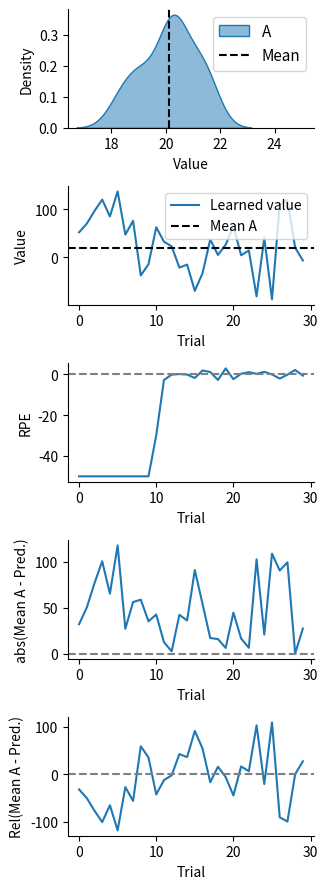
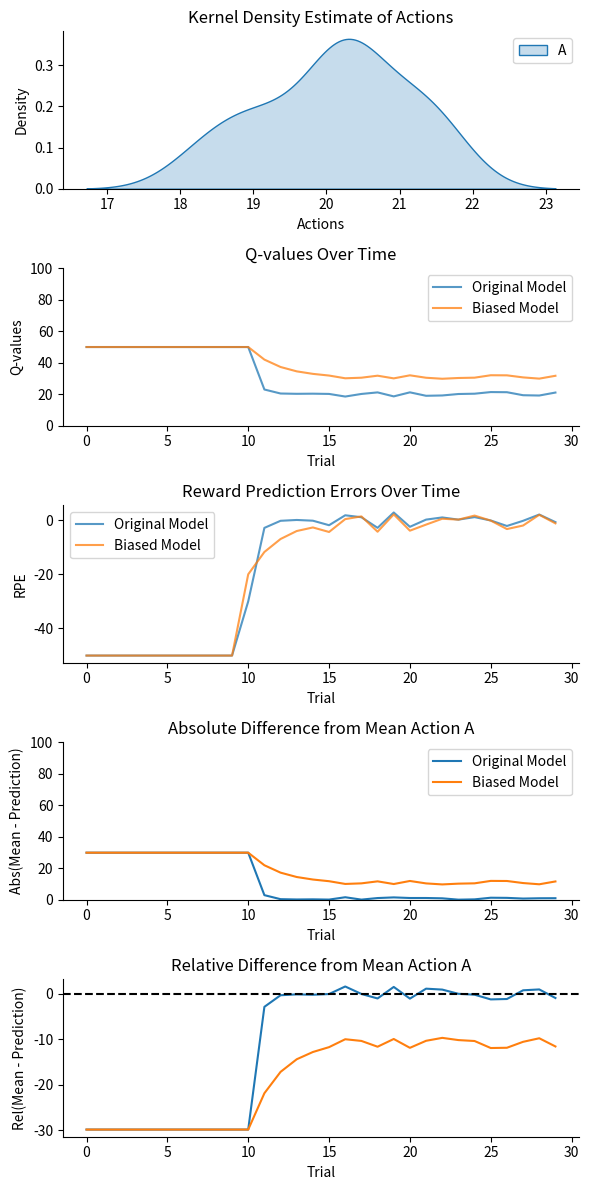
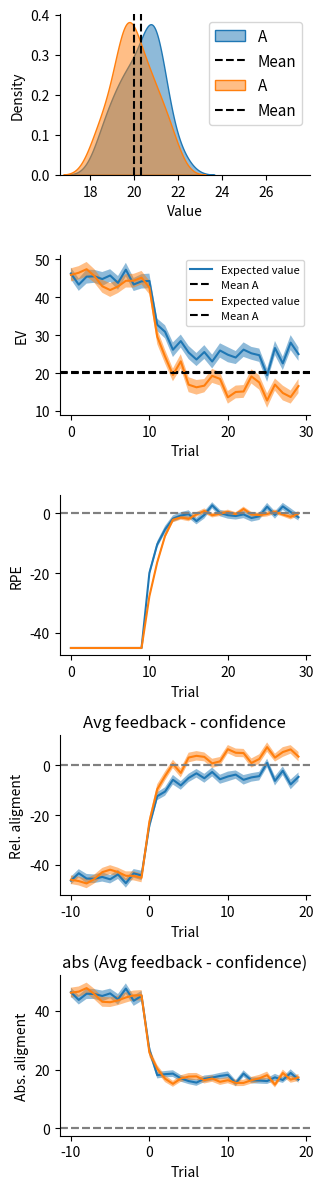

Source code (Python) for these figures, in order:
# -*- coding: utf-8 -*-
"""
Created on Tue Apr  9 20:27:01 2024

[redacted]
"""

#% Test RL models

import numpy as np
import pandas as pd
from matplotlib import pyplot as plt
import seaborn as sns

# Symetrical learning rate model
def simulate_rw(df, alpha, beta, Qi0, Qi1):

    # Get outcomes for actions across trials
    rewards_action_a = df['Action_A'].to_numpy()
    rewards_action_b = df['Action_B'].to_numpy()

    Q = np.array([Qi0, Qi1], dtype="float64")  # array to track Q values
    simulated_actions = []  # list to store actions
    RPEs = []               # list to store RPEs
    q_values_a = []  # list to store Q values from action A
    q_values_b = []  # list to store Q values from action B
    EVs = []
    for t in range(len(rewards_action_a)):

        # Calculate action probabilities using softmax
        Q_ = Q * beta
        action_probs = np.exp(Q_) / np.sum(np.exp(Q_))

        # Choose an action based on the probabilities
        a = np.random.choice([0, 1], p=action_probs)
        simulated_actions.append(a)

        # Get the reward/outcome of the chosen action
        r = rewards_action_a[t] if a == 0 else rewards_action_b[t]

        # Get RPE
        RPE = r - Q[a]
        RPEs.append(RPE)

        # Get q_values
        q_values_a.append(Q[0])
        q_values_b.append(Q[1])

        # Get EV
        EVs.append(Q[a])

        # Update the Q values using Rescorla-Wagner rule
        Q[a] = Q[a] + alpha * (r - Q[a])

    return simulated_actions, RPEs, q_values_a, q_values_b, EVs


# Symetrical learning rate model
def simulate_rw_1arm(df, alpha, beta, Q0, Q1,
                     static_early_meta_cog_bias=0,
                     early_meta_cog_bias=0,
                     late_meta_cog_bias=0,
                     util_func_bias=0,
                     lr_asymmetry=False,
                     alpha_plus=0.5,
                     alpha_minus=0.9,
                     Qc_noise=False,
                     Qp_noise=False,
                     Q_reporting_noise=False,
                     perception_prop=False,
                     fb_condition='neut',
                     ):

    # Get outcomes for actions across trials
    rewards_action_a = df['Action_A'].to_numpy()
    #rewards_action_b = df['Action_B'].to_numpy()

    Q  = np.array([Q0], dtype="float64")  # array to track Q values
    Qc = np.array([Q0], dtype="float64")  # array to track Qc values
    Qp = np.array([Q0], dtype="float64")  # array to track Qp values

    # mean perceptual beleif
    #p_mean = 65

    simulated_actions = []  # list to store actions
    RPEs = []               # list to store RPEs
    q_values_a = []         # list to store Q values from action A
    EVs = []

    # Introduce early static (perceptual) meta cog bias - Before choice
    Q[0] = Q[0] + float(((Q[0]/100)*static_early_meta_cog_bias))

    for t in range(len(rewards_action_a)):

        # Introduce early dynamic (perceptual) meta cog bias - Before choice
        Qp[0] = Qp[0] + float(((Qp[0]/100)*early_meta_cog_bias))

        # Add iterative noise
        if Qc_noise != False:
            Qc[0] = np.random.normal(loc=Qc[0], scale=Qc_noise, size=1)[0]
        if Qp_noise != False:
            Qp[0] = np.random.normal(loc=Qp[0], scale=Qp_noise, size=1)[0]

        # Add static reporting noise
        if Q_reporting_noise != False:
            Q_w_noise = np.random.normal(loc=Qc[0], scale=Q_reporting_noise,
                                          size=1)[0]

        # Either integrate Qc and Qp beleifs
        Q[0] = (Qc[0]*(1-perception_prop)) + (Qp[0]*perception_prop)

        # Report noisy or raw internal representation
        if Q_reporting_noise != False:
            # Save q_values for the current trial
            q_values_a.append(Q_w_noise)
            # Save the current trial expected value (EV of current action)
            EVs.append(Q_w_noise)
            #print(f'report noise added: {Q_w_noise}')
        else:
            q_values_a.append(Q[0])
            # Save the current trial expected value (EV of current action)
            EVs.append(Q[0])

        # Action selection ---------------------------------------------------
        # Calculate action probabilities using softmax
      #  Q_ = Q * beta
      #  action_probs = np.exp(Q_) / np.sum(np.exp(Q_))

        # Choose an action based on the probabilities - only one action (0)
        #a = np.random.choice([0], p=action_probs)
        a = 0
        simulated_actions.append(a)
        # --------------------------------------------------------------------

        # Get the reward/outcome of the chosen action
        r = rewards_action_a[t]

        # Introduce late meta cog bias - after choice, before update
        Q[a] = Q[a] + float(((Q[a]/100)*late_meta_cog_bias))


        # Apply confidence update if feedback (r) is present
        if pd.isna(r):
            RPE = 0 - Q[a]
            RPEs.append(RPE)
            pass
        else:

            # apply condition
            if fb_condition=='neut':
                r=r
            if fb_condition=='neg':
                r=r-10
            if fb_condition=='pos':
                r=r+10

            # Introduce util_func_bias
            r = r + float(((r/100)*util_func_bias))
            #r = np.random.normal(loc=r, scale=1, size=1)

            # Get RPE
            RPE = r - Q[a]
            RPEs.append(RPE)

            # Update the Q values using Rescorla-Wagner rule
            if lr_asymmetry == False:
                Qc[a] = Q[a] + alpha * (r - Q[a])
            else:
                if RPE > 0:
                    Qc[a] = Q[a] + alpha_plus * (r - Q[a])
                else:
                    Qc[a] = Q[a] + alpha_minus * (r - Q[a])

    return simulated_actions, RPEs, q_values_a, EVs

# Build environment
df = pd.DataFrame()

n_trials = 20

# Parameters for the Gaussian distribution
mean_A = 20
std_A = 1  # Standard deviation
mean_B = 8
std_B = 1  # Standard deviation

num_samples = n_trials

# Generate the samples
samples_A = np.random.normal(loc=mean_A, scale=std_A, size=num_samples)
samples_B = np.random.normal(loc=mean_B, scale=std_B, size=num_samples)


df['Action_A'] = np.random.choice(samples_A,
                                  size=n_trials,
                                  replace=True)

df['Action_B'] = np.random.choice(samples_B,
                                  size=n_trials,
                                  replace=True)

# Add the lack of feedback during baseline
baseline_nan_feedback = np.array([np.nan]*10)
baseline_df = pd.DataFrame({'Action_A': baseline_nan_feedback,
                            'Action_B': baseline_nan_feedback})
df = pd.concat([baseline_df, df]).reset_index(drop=True)
#df = pd.concat([df, df]).reset_index(drop=True)
#df = pd.concat([df, df]).reset_index()

# Simulate agent
alpha = 0.9
beta = 0.1
Q0 = 50
Q1 = 0.0

results = simulate_rw_1arm(df, alpha, beta, Q0, Q1,
                     static_early_meta_cog_bias=0,
                     early_meta_cog_bias=0,
                     late_meta_cog_bias=0,
                     util_func_bias=0,
                     lr_asymmetry=False,
                     alpha_plus=0.5,
                     alpha_minus=0.9,
                     Qc_noise=False,
                     Qp_noise=False,
                     Q_reporting_noise=50,
                     perception_prop=False
                    )

simulated_actions, RPEs, q_values_a, EVs = results

df_model = pd.DataFrame({'simulated_actions': simulated_actions,
                         'RPEs': RPEs,
                         'q_values_a': q_values_a,
                        # 'q_values_b': q_values_b,
                         'EVs': EVs,
                         })


a_rewards_seen = df_model[df_model.simulated_actions==0].q_values_a
#b_rewards_seen = df_model[df_model.simulated_actions==1].q_values_b

# Plot results

# Set the number of timesteps based on the length of one of your result arrays
timesteps = range(len(simulated_actions))

# Plot distribution of option value
plt.figure(figsize=(6, 9))
ax0 = plt.subplot(5, 2, 1)  # 3 row, 3 columns, 3rd plot
sns.kdeplot(df['Action_A'], label='A', alpha=0.5, fill=True)
#sns.kdeplot(df['Action_B'], label='B', alpha=0.5, fill=True)
plt.axvline(df['Action_A'].mean(), ls='--', c='k', label='Mean')
#plt.axvline(df['Action_B'].mean(), ls='--', c='C1', label='Mean')
plt.xlabel('Value')
plt.ylabel('Density')
plt.legend(loc='upper right', bbox_to_anchor=(1,1), fontsize=11)
ax0.spines['top'].set_visible(False)
ax0.spines['right'].set_visible(False)
ax0.set_xlim(ax0.get_xlim()[0], ax0.get_xlim()[1]+2)

# Plot Choices over Time
# =============================================================================
# ax1 = plt.subplot(4, 2, 2)  # 3 row, 3 columns, 1st plot
# plt.plot(timesteps, simulated_actions, 'o-', label='Choice')
# plt.xlabel('Trial')
# plt.ylabel('Action')
# #plt.title('Choices Over Time')
# plt.ylim(-0.1, 1.1)
# #plt.yticks([0, 1], ['A', 'B'])
# plt.yticks([0], ['A'])
# ax1.spines['top'].set_visible(False)
# ax1.spines['right'].set_visible(False)
# =============================================================================

# Plot Value
ax2 = plt.subplot(5, 2, 3)  # 3 row, 3 columns, 2nd plot
plt.plot(timesteps, q_values_a[:], label='Learned value', alpha=1)
#plt.plot(timesteps, q_values_b[:], label='', alpha=1)
plt.axhline(df['Action_A'].mean(), ls='--', c='k', label='Mean A')
#plt.axhline(df['Action_B'].mean(), ls='--', c='C1', label='Mean B')
plt.xlabel('Trial')
plt.ylabel('Value')
plt.legend(loc='upper right', bbox_to_anchor=(1,1), fontsize=10)
ax2.spines['top'].set_visible(False)
ax2.spines['right'].set_visible(False)

# Plot Reward Prediction Errors
ax3 = plt.subplot(5, 2, 5)  # 3 row, 3 columns, 3rd plot
plt.plot(timesteps, RPEs, label='RPE')
plt.xlabel('Trial')
plt.ylabel('RPE')
#plt.title('Reward Prediction Errors Over Time')
plt.axhline(0, color='gray', linestyle='--')  # Zero line for reference
ax3.spines['top'].set_visible(False)
ax3.spines['right'].set_visible(False)

# Plot that value align to mean of seen values
ax5 = plt.subplot(5, 2, 7)
accum_mean_PE_A = [abs(df['Action_A'].mean()-q_values_a[t])
                   for t in range(len(q_values_a))]
plt.plot(timesteps, accum_mean_PE_A, label='RPE')
#plt.plot(timesteps, accum_mean_PE_B, label='RPE')
plt.xlabel('Trial')
plt.ylabel('abs(Mean A - Pred.)')
#plt.title('Reward Prediction Errors Over Time')
plt.axhline(0, color='gray', linestyle='--')  # Zero line for reference
ax5.spines['top'].set_visible(False)
ax5.spines['right'].set_visible(False)

# Plot that value align to mean of seen values
ax5 = plt.subplot(5, 2, 9)
accum_mean_PE_A = [(df['Action_A'].mean()-q_values_a[t])
                   for t in range(len(q_values_a))]
plt.plot(timesteps, accum_mean_PE_A, label='RPE')
#plt.plot(timesteps, accum_mean_PE_B, label='RPE')
plt.xlabel('Trial')
plt.ylabel('Rel(Mean A - Pred.)')
#plt.title('Reward Prediction Errors Over Time')
plt.axhline(0, color='gray', linestyle='--')  # Zero line for reference
ax5.spines['top'].set_visible(False)
ax5.spines['right'].set_visible(False)


plt.tight_layout()  # Adjust subplots to fit in the figure area
plt.show()

print('\nAction A', '__'*30)
print(' True Mean', np.mean(df['Action_A'].values), '\n',
      'Mean of seen', np.mean(a_rewards_seen.values), '\n',
      'Mean EV', np.mean(q_values_a[-100:]), '\n',
      '__'*34)

#%%
# Simulate the original model
results_original = simulate_rw_1arm(df, alpha, beta, Q0, Q1,
                                    static_early_meta_cog_bias=0,
                                    early_meta_cog_bias=0,
                                    late_meta_cog_bias=0,
                                    util_func_bias=0,
                                    lr_asymmetry=False,
                                    alpha_plus=0.5,
                                    alpha_minus=0.5,
                                    Qc_noise=False,
                                    Qp_noise=False)

# Simulate the biased model
results_biased = simulate_rw_1arm(df, alpha, beta, Q0, Q1,
                                  static_early_meta_cog_bias=-50,
                                  early_meta_cog_bias=10,
                                  late_meta_cog_bias=0,
                                  util_func_bias=50,  # Applying bias here
                                  lr_asymmetry=True,
                                  alpha_plus=0.9,
                                  alpha_minus=0.4,
                                  Qc_noise=False,
                                  Qp_noise=False)

# Extract results for both models
actions_original, RPEs_original, q_values_a_original, EVs_original = results_original
actions_biased, RPEs_biased, q_values_a_biased, EVs_biased = results_biased

# Create DataFrames for both sets of results
df_model_original = pd.DataFrame({
    'actions': actions_original,
    'RPEs': RPEs_original,
    'q_values_a': q_values_a_original,
    'EVs': EVs_original
})

df_model_biased = pd.DataFrame({
    'actions': actions_biased,
    'RPEs': RPEs_biased,
    'q_values_a': q_values_a_biased,
    'EVs': EVs_biased
})

# Set the number of timesteps based on the length of one of the result arrays
timesteps = range(len(actions_original))

# Plotting the results
plt.figure(figsize=(6, 12))

# KDE plot of actions for both models
ax0 = plt.subplot(5, 1, 1)
sns.kdeplot(df['Action_A'], label='A', fill=True)
#sns.kdeplot(df['Action_A'], label='Biased Model', fill=True)
plt.title('Kernel Density Estimate of Actions')
plt.xlabel('Actions')
plt.ylabel('Density')
plt.legend()

# Plot q_values for both models
ax1 = plt.subplot(5, 1, 2)
plt.plot(timesteps, df_model_original['q_values_a'],
         label='Original Model', alpha=0.75)
plt.plot(timesteps, df_model_biased['q_values_a'],
         label='Biased Model', alpha=0.75)
plt.title('Q-values Over Time')
plt.xlabel('Trial')
plt.ylabel('Q-values')
plt.ylim(0,100)
plt.legend()

# Plot RPEs for both models
ax2 = plt.subplot(5, 1, 3)
plt.plot(timesteps, df_model_original['RPEs'],
         label='Original Model', alpha=0.75)
plt.plot(timesteps, df_model_biased['RPEs'],
         label='Biased Model', alpha=0.75)
plt.title('Reward Prediction Errors Over Time')
plt.xlabel('Trial')
plt.ylabel('RPE')
plt.legend()

# Plot value alignment to mean of seen values
ax3 = plt.subplot(5, 1, 4)
accum_mean_PE_A_original = [abs(np.mean(df['Action_A'].values[10:]) - q)
                            for q in q_values_a_original]
accum_mean_PE_A_biased = [abs(np.mean(df['Action_A'].values[10:]) - q)
                          for q in q_values_a_biased]
plt.plot(timesteps, accum_mean_PE_A_original, label='Original Model')
plt.plot(timesteps, accum_mean_PE_A_biased, label='Biased Model')
plt.title('Absolute Difference from Mean Action A')
plt.xlabel('Trial')
plt.ylabel('Abs(Mean - Prediction)')
plt.ylim(0,100)
plt.legend()

ax4 = plt.subplot(5, 1, 5)
accum_mean_PE_A_original = [(np.mean(df['Action_A'].values[10:]) - q)
                            for q in q_values_a_original]
accum_mean_PE_A_biased = [(np.mean(df['Action_A'].values[10:]) - q)
                          for q in q_values_a_biased]
plt.plot(timesteps, accum_mean_PE_A_original, label='Original Model')
plt.plot(timesteps, accum_mean_PE_A_biased, label='Biased Model')
plt.title('Relative Difference from Mean Action A')
plt.xlabel('Trial')
plt.ylabel('Rel(Mean - Prediction)')
plt.axhline(0, ls='--', c='k')
#plt.ylim(0,100)
#plt.legend()

# Remove top and right spines
for ax in [ax0, ax1, ax2, ax3, ax4]:
    ax.spines['top'].set_visible(False)
    ax.spines['right'].set_visible(False)

plt.tight_layout()
plt.show()
#%% Simulate over many agents

agents = [
            # neutral model
           [0,      # static_early_meta_cog_bias
            0,      # early_meta_cog_bias
            0,      # late_meta_cog_bias
            20,     # util_func_bias - the saliance of feedback
            True,  # lr_asymmetry
            0.5,    # alpha_plus
            0.5,   # alpha_minus

            False,  # Qc_noise
            False,  # Qp_noise
            20,     # Q_reporting_noise,
            0,      # perception_prop
            'neut'  # Condition
            ],

           # biased model
           [0,      # static_early_meta_cog_bias
            0,      # early_meta_cog_bias
            0,      # late_meta_cog_bias
            -20,    # util_func_bias - the saliance of feedback
            True,   # lr_asymmetry
            0.5,      # alpha_plus
            0.5,      # alpha_minus

            False,  # Qc_noise
            False,  # Qp_noise
            20,     # Q_reporting_noise,
            0,      # perception_prop
            'neut'  # Condition
            ]

        ]


plt.figure(figsize=(6, 12))
for agent, fb_bias in zip(agents, [0,0]):
    n_agents = 131
    RPE_list = []
    q_values_a_list = []
    EVs_list = []
    option_value = []
    Qs_bias_list = []
    Qs_neutral_list = []
    fb_conf_aligment_list = []
    abs_fb_conf_aligment_list = []
    for i in range(n_agents):

        # Build environment
        df = pd.DataFrame()

        n_trials = 20

        # Parameters for the Gaussian distribution
        mean_A = 20
        std_A = 10  # Standard deviation
        mean_B = 8
        std_B = 1  # Standard deviation

        num_samples = n_trials

        # Generate the samples
        samples_A = np.random.normal(loc=mean_A+fb_bias, scale=std_A, size=num_samples)
        samples_B = np.random.normal(loc=mean_B, scale=std_B, size=num_samples)

        df['Action_A'] = np.random.choice(samples_A,
                                          size=n_trials,
                                          replace=True)

        df['Action_B'] = np.random.choice(samples_B,
                                          size=n_trials,
                                          replace=True)

        # Add baseline with nan feedback
        baseline_nan_feedback = np.array([np.nan]*10)
        baseline_df = pd.DataFrame({'Action_A': baseline_nan_feedback,
                                    'Action_B': baseline_nan_feedback})

        df = pd.concat([baseline_df, df]).reset_index(drop=True)
        # Simulate agent
        alpha = 0.8
        beta = 0.1
        Qi0 = 45
        Qi1 = 0.0

        [agent]

        # Neutral agent
        results = simulate_rw_1arm(df, alpha, beta, Qi0, Qi1,
                                   *agent)

# =============================================================================
#         static_early_meta_cog_bias=-20,
#         early_meta_cog_bias=0,
#         late_meta_cog_bias=0,
#         util_func_bias=0,
#         lr_asymmetry=False,
#         alpha_plus=0.1,
#         alpha_minus=0.9,
#         Qc_noise=False,
#         Qp_noise=False
#
# =============================================================================
        simulated_actions, RPEs, q_values_a, EVs = results

        df_model = pd.DataFrame({'simulated_actions': simulated_actions,
                                 'RPEs': RPEs,
                                 'q_values_a': q_values_a,
                                # 'q_values_b': q_values_b,
                                 'EVs': EVs,
                                 })

        # Get aligment between feedback and confidence
        fb_conf_aligment = [np.mean(df.Action_A[10:])-q_values_a[10:][t]
                            for t in range(len(q_values_a[10:]))]
        abs_fb_conf_aligment = [abs(np.mean(df.Action_A[10:])-q_values_a[10:][t])
                            for t in range(len(q_values_a[10:]))]
        # baseline
        fb_conf_aligment_b = [np.mean(0)-q_values_a[t]
                            for t in range(len(q_values_a[:10]))]
        abs_fb_conf_aligment_b = [abs(np.mean(0)-q_values_a[t])
                            for t in range(len(q_values_a[:10]))]

        # concat
        fb_conf_aligment = np.concatenate([fb_conf_aligment_b,
                                           fb_conf_aligment])
        abs_fb_conf_aligment = np.concatenate([abs_fb_conf_aligment_b,
                                               abs_fb_conf_aligment])

        fb_conf_aligment_list.append(fb_conf_aligment)
        abs_fb_conf_aligment_list.append(abs_fb_conf_aligment)

        #plt.ylim(0,100)
        #plt.plot(Qs)

        a_rewards_seen = df_model[df_model.simulated_actions==0].q_values_a
        #b_rewards_seen = df_model[df_model.simulated_actions==1].q_values_b

        RPE_list.append(RPEs)
        q_values_a_list.append(q_values_a)
        EVs_list.append(EVs)
        option_value.append(df['Action_A'].values)


    # Transform lists to arrays
    EV_array = np.array(EVs_list)
    Q_array = np.array(q_values_a_list)
    RPE_array = np.array(RPE_list)
    option_value_array = np.array(option_value)

    # Calculate mean, std, and sem
    EV_mean = np.mean(EV_array,axis=0)
    Q_mean = np.mean(Q_array, axis=0)
    RPE_mean = np.mean(RPE_array,axis=0)
    option_value_array_mean = np.mean(option_value_array, axis=0)
    fb_conf_aligment_mean = np.mean(fb_conf_aligment_list, axis=0)
    abs_fb_conf_aligment_mean = np.mean(abs_fb_conf_aligment_list, axis=0)

    EV_std = np.std(EV_array,axis=0)
    Q_std = np.std(Q_array, axis=0)
    RPE_std = np.std(RPE_array,axis=0)
    option_value_array_std = np.std(option_value_array, axis=0)
    fb_conf_aligment_std = np.std(fb_conf_aligment_list, axis=0)
    abs_fb_conf_aligment_std = np.std(abs_fb_conf_aligment_list, axis=0)

    EV_sem = np.std(EV_array,axis=0)/np.sqrt(len(EV_array))
    Q_sem = np.std(Q_array, axis=0)/np.sqrt(len(Q_array))
    RPE_sem = np.std(RPE_array,axis=0)/np.sqrt(len(RPE_array))
    option_value_array_sem = (np.std(option_value_array, axis=0)
                              /np.sqrt(len(option_value_array)))
    fb_conf_aligment_sem = (np.std(fb_conf_aligment_list, axis=0)/
                            np.sqrt(len(fb_conf_aligment_list)))
    abs_fb_conf_aligment_sem = (np.std(abs_fb_conf_aligment_list, axis=0)/
                                np.sqrt(len(abs_fb_conf_aligment_list)))

    # Plot distribution of option value


    # Set the number of trials
    timesteps = range(len(simulated_actions))

    ax0 = plt.subplot(5, 2, 1)  # 3 row, 3 columns, 3rd plot
    sns.kdeplot(option_value_array_mean, label='A', alpha=0.5, fill=True)
    #sns.kdeplot(df['Action_B'], label='B', alpha=0.5, fill=True)
    plt.axvline(option_value_array_mean[10:].mean(), ls='--', c='k', label='Mean')
    #plt.axvline(df['Action_B'].mean(), ls='--', c='C1', label='Mean')
    plt.xlabel('Value')
    plt.ylabel('Density')
    plt.legend(loc='upper right', bbox_to_anchor=(1,1), fontsize=11)
    ax0.spines['top'].set_visible(False)
    ax0.spines['right'].set_visible(False)
    ax0.set_xlim(ax0.get_xlim()[0], ax0.get_xlim()[1]+2)

    null_vector = np.array([np.nan, np.nan, np.nan, np.nan, np.nan,
                             np.nan, np.nan, np.nan, np.nan, np.nan])
    # Plot Expected Value
    ax2 = plt.subplot(5, 2, 3)  # 3 row, 3 columns, 2nd plot
    #ax2.set_xlim(0,0)
    plt.plot(timesteps, Q_mean, label='Expected value', alpha=1)
    plt.fill_between(timesteps, Q_mean-EV_sem,  Q_mean+EV_sem, alpha=0.5)
    #plt.plot(timesteps, q_values_b[:], label='', alpha=1)
    plt.axhline(np.mean(option_value_array_mean[10:]), ls='--', c='k',
                label='Mean A')
    #plt.axhline(df['Action_B'].mean(), ls='--', c='C1', label='Mean B')
    plt.xlabel('Trial')
    plt.ylabel('EV')
    plt.legend(loc='upper right', bbox_to_anchor=(1,1), fontsize=8)
    ax2.spines['top'].set_visible(False)
    ax2.spines['right'].set_visible(False)

    # Plot Reward Prediction Errors
    ax3 = plt.subplot(5, 2, 5)  # 3 row, 3 columns, 3rd plot
    #ax3.set_xlim(0,30)
    plt.plot(timesteps, RPE_mean, label='RPE')
    plt.fill_between(timesteps, RPE_mean-RPE_sem, RPE_mean+RPE_sem, alpha=0.5)
    plt.xlabel('Trial')
    plt.ylabel('RPE')
    #plt.title('Reward Prediction Errors Over Time')
    plt.axhline(0, color='gray', linestyle='--')  # Zero line for reference
    ax3.spines['top'].set_visible(False)
    ax3.spines['right'].set_visible(False)

    # Plot that value align to mean of seen values
    ax5 = plt.subplot(5, 2, 7)

    plt.plot(range(-10, len(fb_conf_aligment_mean)-10), fb_conf_aligment_mean,
             label='Relative aligment')
    plt.fill_between(range(-10, len(fb_conf_aligment_mean)-10),
                     fb_conf_aligment_mean-fb_conf_aligment_sem,
                     fb_conf_aligment_mean+fb_conf_aligment_sem,
                     alpha=0.5)
    plt.xlabel('Trial')
    plt.ylabel('Rel. aligment')
    plt.title('Avg feedback - confidence')
    plt.axhline(0, color='gray', linestyle='--')  # Zero line for reference
    ax5.spines['top'].set_visible(False)
    ax5.spines['right'].set_visible(False)

    # Plot that value align to mean of seen values
    ax6 = plt.subplot(5, 2, 9)
    plt.plot(range(-10, len(abs_fb_conf_aligment_mean)-10), abs_fb_conf_aligment_mean,
             label='Absolute aligment')
    plt.fill_between(range(-10, len(abs_fb_conf_aligment_mean)-10),
                     abs_fb_conf_aligment_mean-abs_fb_conf_aligment_sem,
                     abs_fb_conf_aligment_mean+abs_fb_conf_aligment_sem,
                     alpha=0.5)
    plt.xlabel('Trial')
    plt.ylabel('Abs. aligment')
    plt.title('abs (Avg feedback - confidence)')
    plt.axhline(0, color='gray', linestyle='--')  # Zero line for reference
    ax6.spines['top'].set_visible(False)
    ax6.spines['right'].set_visible(False)

plt.tight_layout()  # Adjust subplots to fit in the figure area
plt.show()

print('\nAction A', '__'*30)
print(' True Mean', np.mean(df['Action_A'].values), '\n',
      'Mean of seen', np.mean(a_rewards_seen.values), '\n',
      'Mean EV', np.mean(q_values_a[-100:]), '\n',
      '__'*34)




